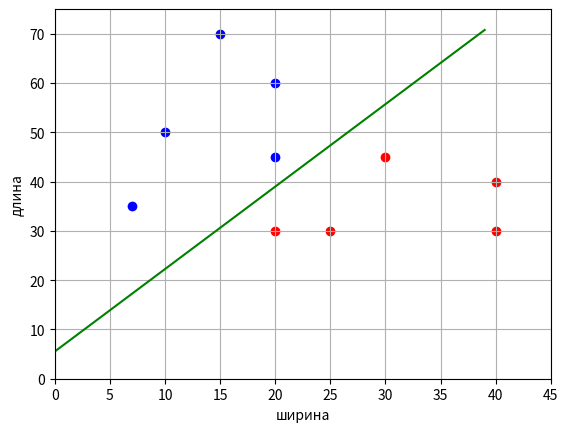

Write the Python code that produced this figure.
'''
ранее в качестве функции потерь использовалась пороговая функция отступ, но
он недифференцируем (в точке 0 нет производной, а в других частях будет константа).
Возьмем похожую функцию, но при этом дифферуемую. (можно взять любую дифферуемую функцию потерь, в зависимости от
функции будет разный метод, хотя суть одна, раз6ница лишь в функции потерь
нгапример, если возьмем V(M) = (1-M) - кусочно - линейная (SVM), то получим метод опорных векторов,
если взять L(M) = log2(1+e^(-M)) - логарифмическая (LR) - то логистичсекая регрессия
также есть:
H(M) = (-M) - кусочно -линейная (Hebbs rule)
Q(M) = (1-M)^2 - квадратичная (FLD)
S(M) = 2*(1+e^M)^-1 - сигмоида (ANN)
E(M) = e^-M - экспоненциальная (AdaBoost)
Все они по  значению больше исходной пароговой функции и убывают при увеличении отступа =>
инимизируя их, мы будем минимизировать нашу изначальную функцию sum[Mi<0] -> min , но с некоторой погрешностью, т.к.
sum[Mi<0] <= O(L)
тут рассмотрим туже задачу, но уже с использованием Q(M) = (1-M)^2 - квадратичная
Q(M) = (1-M)^2 = (1 - w^T * xi * yi)^2
Q(w) = sum(1 - w^T * xi * yi)^2 -> min
для минимизации данной функции остается только посчитать производную данной функции по w и приравнять к 0:
-2 sum(1 - w^T * xi * yi)*xi^T * yi =0
sum(xi^T * yi - w^T) * sum(si *xi^T * yi^2) = 0
выразим w:
w^T = sum (xi^T * yi) * (sum xi * xi^T)^-1)

в нашем случае w = [w0, w1, w2] все как и в прошлой задачи, но тут w0 внесена в вектор. ->
w2x2 + w1x1 + w0 = 0, x = [x1 , x2 , 1]
)
'''

import numpy as np
import matplotlib.pyplot as plt

x_train = [[10, 50], [20, 30], [25, 30], [20, 60], [15, 70], [40, 40], [30, 45], [20, 45], [40, 30], [7, 35]]
x_train = [x + [1] for x in x_train]
x_train = np.array(x_train)
y_train = np.array([-1, 1, 1, -1, -1, 1, 1, -1, 1, -1])

#w^T = sum (xi^T * yi) * (sum xi * xi^T)^-1)

pt = np.sum([x * y for x, y in zip(x_train, y_train)], axis=0) #  sum (xi^T * yi)
xxt = np.sum([np.outer(x, x) for x in x_train], axis=0) #(sum xi * xi^T)^-1
w = np.dot(pt, np.linalg.inv(xxt)) # перемножаем результаты, с чуетом что должна быть обратная матрица.
print(w)

line_x = list(range(max(x_train[:, 0])))    # формирование графика разделяющей линии
line_y = [-x*w[0]/w[1] - w[2]/w[1] for x in line_x]

x_0 = x_train[y_train == 1]                 # формирование точек для 1-го
x_1 = x_train[y_train == -1]                # и 2-го классов

plt.scatter(x_0[:, 0], x_0[:, 1], color='red')
plt.scatter(x_1[:, 0], x_1[:, 1], color='blue')
plt.plot(line_x, line_y, color='green')

plt.xlim([0, 45])
plt.ylim([0, 75])
plt.ylabel("длина")
plt.xlabel("ширина")
plt.grid(True)
plt.show()

